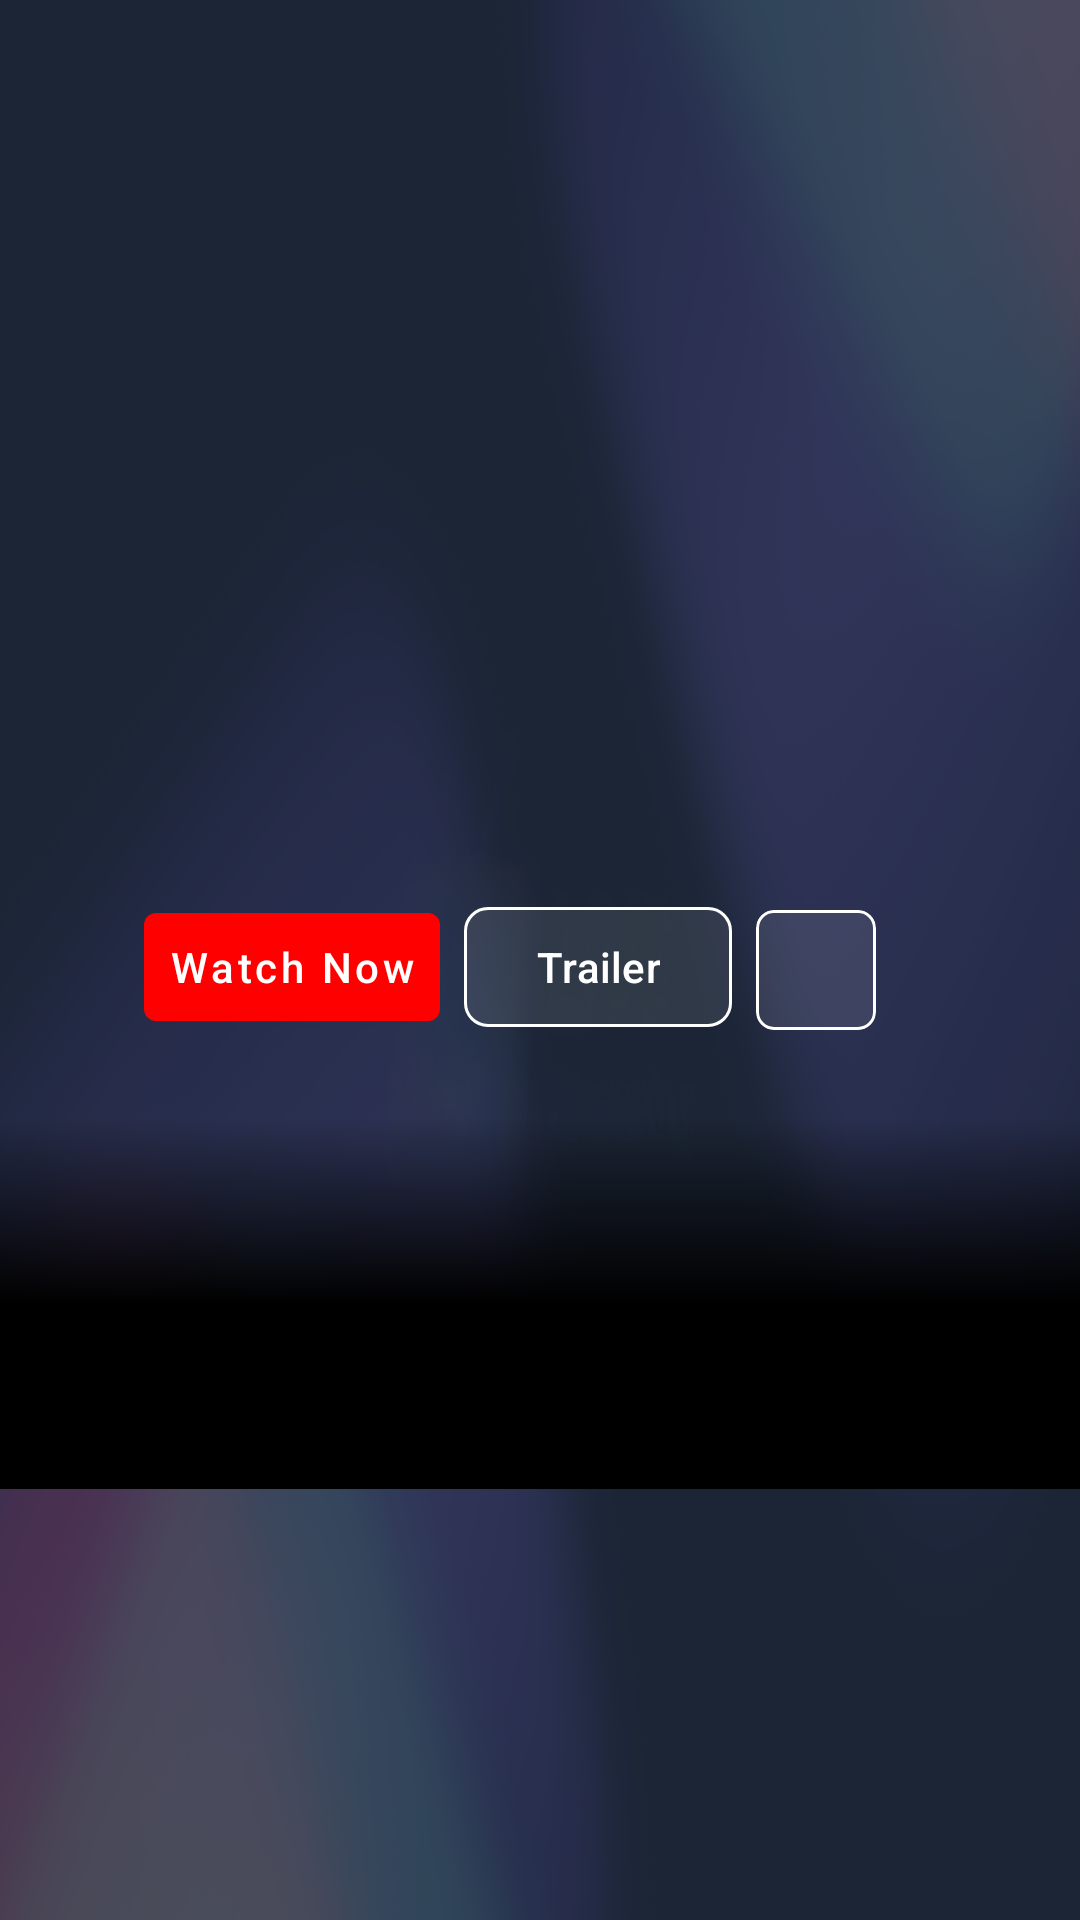

Layout XML and referenced resources for this Android screen:
<!-- AndroidManifest.xml: application theme Theme.LiveStreamingTV -->
<!-- res/layout/fragment_movies.xml -->
<?xml version="1.0" encoding="utf-8"?>
<androidx.constraintlayout.widget.ConstraintLayout xmlns:android="http://schemas.android.com/apk/res/android"
    xmlns:app="http://schemas.android.com/apk/res-auto"
    xmlns:tools="http://schemas.android.com/tools"
    android:layout_width="match_parent"
    android:layout_height="match_parent"
    tools:context=".ui.fragments.movies.MoviesFragment">

    
    <FrameLayout
        android:id="@+id/background_container"
        android:layout_width="match_parent"
        android:layout_height="match_parent">

        <com.google.android.material.imageview.ShapeableImageView
            android:id="@+id/iv_bg_image"
            android:layout_width="match_parent"
            android:layout_height="match_parent"
            android:layout_gravity="center"
            android:scaleType="fitXY" />
    </FrameLayout>

    
    <androidx.core.widget.NestedScrollView
        android:id="@+id/scroll_view"
        android:layout_width="match_parent"
        android:layout_height="match_parent"
        android:background="@color/white_9_percent"
        android:fillViewport="true">

        <androidx.constraintlayout.widget.ConstraintLayout
            android:layout_width="match_parent"
            android:layout_height="wrap_content">

            
            <LinearLayout
                android:id="@+id/layout_text"
                android:layout_width="wrap_content"
                android:layout_height="wrap_content"
                android:orientation="vertical"
                android:paddingStart="48dp"
                android:paddingTop="80dp"
                android:paddingEnd="48dp"
                android:paddingBottom="24dp"
                app:layout_constraintStart_toStartOf="parent"
                app:layout_constraintTop_toTopOf="parent">

                
                <com.google.android.material.textview.MaterialTextView
                    android:id="@+id/tv_hero_title"
                    android:layout_width="wrap_content"
                    android:layout_height="wrap_content"
                    android:shadowColor="#80000000"
                    android:shadowDx="2"
                    android:shadowDy="2"
                    android:shadowRadius="4"
                    android:textColor="@color/white"
                    android:textSize="56sp"
                    android:textStyle="bold"
                    tools:text="@string/app_name" />

                
                <com.google.android.material.textview.MaterialTextView
                    android:id="@+id/tv_hero_metadata"
                    android:layout_width="wrap_content"
                    android:layout_height="wrap_content"
                    android:layout_marginTop="8dp"
                    android:textColor="@color/light_gray"
                    android:textSize="16sp"
                    tools:text="@string/app_name" />

                
                <com.google.android.material.textview.MaterialTextView
                    android:id="@+id/tv_hero_genres"
                    android:layout_width="wrap_content"
                    android:layout_height="wrap_content"
                    android:layout_marginTop="4dp"
                    android:textColor="@color/light_gray"
                    android:textSize="16sp"
                    tools:text="@string/app_name" />

                
                <com.google.android.material.textview.MaterialTextView
                    android:id="@+id/tv_hero_description"
                    android:layout_width="500dp"
                    android:layout_height="wrap_content"
                    android:layout_marginTop="16dp"
                    android:ellipsize="end"
                    android:lineSpacingMultiplier="1.2"
                    android:maxLines="3"
                    android:textColor="@color/white"
                    android:textSize="18sp"
                    tools:text="@string/scan_qr" />

                
                <LinearLayout xmlns:android="http://schemas.android.com/apk/res/android"
                    android:id="@+id/starContainer"
                    android:layout_width="wrap_content"
                    android:layout_height="wrap_content"
                    android:layout_marginTop="24dp"
                    android:orientation="horizontal" />

                
                <LinearLayout
                    android:layout_width="wrap_content"
                    android:layout_height="50dp"
                    android:layout_marginTop="24dp"
                    android:orientation="horizontal">

                    
                    <com.google.android.material.button.MaterialButton
                        android:id="@+id/btn_watch_now"
                        style="@style/Widget.WatchNowButton"
                        android:layout_width="wrap_content"
                        android:layout_height="wrap_content"
                        android:clickable="true"
                        android:focusable="true"
                        android:focusableInTouchMode="true"
                        android:nextFocusUp="@id/top_bar"
                        android:text="@string/watch_now"
                        app:strokeColor="@color/white" />

                    
                    <com.google.android.material.button.MaterialButton
                        android:id="@+id/btn_trailer"
                        android:layout_width="wrap_content"
                        android:layout_height="wrap_content"
                        android:layout_marginStart="8dp"
                        android:focusable="true"
                        android:focusableInTouchMode="true"
                        android:text="@string/trailer"
                        android:textAlignment="center"
                        android:textColor="@color/white"
                        app:backgroundTint="@color/white_9_percent"
                        app:cornerRadius="8dp"
                        app:strokeColor="@color/white"
                        app:strokeWidth="1dp" />

                    
                    <com.google.android.material.card.MaterialCardView
                        android:id="@+id/btn_add"
                        android:layout_width="40dp"
                        android:layout_height="40dp"
                        android:layout_gravity="center"
                        android:layout_marginStart="8dp"
                        android:clickable="true"
                        android:focusable="true"
                        android:focusableInTouchMode="true"
                        android:scaleType="centerCrop"
                        app:cardBackgroundColor="@color/white_9_percent"
                        app:cardCornerRadius="6dp"
                        app:strokeColor="@color/white"
                        app:strokeWidth="1dp">

                        <com.google.android.material.imageview.ShapeableImageView
                            android:id="@+id/iv_plush"
                            android:layout_width="wrap_content"
                            android:layout_height="wrap_content"
                            android:layout_gravity="center"
                            android:src="@drawable/ic_add_white" />

                    </com.google.android.material.card.MaterialCardView>
                </LinearLayout>

            </LinearLayout>

            
            <LinearLayout
                android:id="@+id/slider_layout"
                android:layout_width="wrap_content"
                android:layout_height="wrap_content"
                android:layout_marginTop="250dp"
                android:gravity="center"
                android:orientation="vertical"
                app:layout_constraintBottom_toTopOf="@+id/list_layout"
                app:layout_constraintEnd_toEndOf="parent"
                app:layout_constraintTop_toTopOf="parent">

                
                <androidx.viewpager2.widget.ViewPager2
                    android:id="@+id/vp_movies"
                    android:layout_width="350dp"
                    android:layout_height="160dp"
                    android:clipChildren="false"
                    android:clipToPadding="false"
                    android:paddingStart="80dp"
                    android:paddingEnd="80dp"
                    tools:verticalScrollbarPosition="defaultPosition" />


                
                <LinearLayout
                    android:id="@+id/ll_line_indicators"
                    android:layout_width="wrap_content"
                    android:layout_height="wrap_content"
                    android:layout_gravity="center"
                    android:layout_marginTop="10dp"
                    android:layout_marginEnd="24dp"
                    android:orientation="horizontal" />
            </LinearLayout>

            
            <LinearLayout
                android:id="@+id/list_layout"
                android:layout_width="match_parent"
                android:layout_height="wrap_content"
                android:background="@drawable/bg_gradient_transparent_black"
                android:orientation="vertical"
                android:paddingTop="100dp"
                app:layout_constraintEnd_toEndOf="parent"
                app:layout_constraintStart_toStartOf="parent"
                app:layout_constraintTop_toBottomOf="@+id/layout_text">

                
                <androidx.recyclerview.widget.RecyclerView
                    android:id="@+id/rv_category"
                    android:layout_width="match_parent"
                    android:layout_height="wrap_content"
                    android:layout_marginTop="16dp"
                    android:clipToPadding="false"
                    android:focusable="true"
                    android:focusableInTouchMode="true"
                    android:nestedScrollingEnabled="false"
                    android:nextFocusUp="@id/btn_watch_now"
                    android:paddingHorizontal="48dp"
                    tools:listitem="@layout/item_chip_tv_show_category" />

                
                <androidx.recyclerview.widget.RecyclerView
                    android:id="@+id/rv_top_movies"
                    android:layout_width="match_parent"
                    android:layout_height="wrap_content"
                    android:layout_marginTop="8dp"
                    android:clipToPadding="false"
                    android:descendantFocusability="afterDescendants"
                    android:focusable="true"
                    android:focusableInTouchMode="true"
                    android:nestedScrollingEnabled="false"
                    android:nextFocusUp="@id/rv_category"
                    android:paddingHorizontal="48dp"
                    tools:listitem="@layout/item_tv_show_list" />

            </LinearLayout>

        </androidx.constraintlayout.widget.ConstraintLayout>

    </androidx.core.widget.NestedScrollView>
</androidx.constraintlayout.widget.ConstraintLayout>
<!-- res/layout/item_chip_tv_show_category.xml (included above) -->
<?xml version="1.0" encoding="utf-8"?>
<com.google.android.material.card.MaterialCardView xmlns:android="http://schemas.android.com/apk/res/android"
    xmlns:app="http://schemas.android.com/apk/res-auto"
    xmlns:tools="http://schemas.android.com/tools"
    android:id="@+id/cv_chip"
    android:layout_width="125dp"
    android:layout_height="40dp"
    android:layout_margin="8dp"
    android:clickable="true"
    android:clipToPadding="false"
    android:focusable="true"
    android:focusableInTouchMode="true"
    android:paddingEnd="8dp"
    app:cardBackgroundColor="@color/white_9_percent"
    app:cardCornerRadius="20dp"
    app:strokeColor="@color/white"
    app:strokeWidth="1dp">

    <com.google.android.material.textview.MaterialTextView
        android:id="@+id/tv_chip_name"
        android:layout_width="wrap_content"
        android:layout_height="wrap_content"
        android:layout_gravity="center"
        android:textAlignment="center"
        android:textColor="@color/white"
        android:textSize="16sp"
        tools:text="@string/cooking_show" />

</com.google.android.material.card.MaterialCardView>
<!-- res/layout/item_tv_show_list.xml (included above) -->
<?xml version="1.0" encoding="utf-8"?>
<com.google.android.material.card.MaterialCardView xmlns:android="http://schemas.android.com/apk/res/android"
    xmlns:app="http://schemas.android.com/apk/res-auto"
    xmlns:tools="http://schemas.android.com/tools"
    android:id="@+id/cardMovie"
    android:layout_width="180dp"
    android:layout_height="250dp"
    android:layout_margin="8dp"
    android:focusable="true"
    android:focusableInTouchMode="true"
    android:clickable="true"
    android:foreground="?attr/selectableItemBackground"
    app:cardCornerRadius="12dp"
    app:cardElevation="6dp"
    app:cardBackgroundColor="@color/card_background"
    app:strokeWidth="2dp"
    app:strokeColor="@color/black">

    <com.google.android.material.imageview.ShapeableImageView
        android:id="@+id/imgPoster"
        android:layout_width="match_parent"
        android:layout_height="match_parent"
        android:scaleType="centerCrop"
        tools:src="@drawable/img_2"
        app:shapeAppearanceOverlay="@style/PosterShape"/>

</com.google.android.material.card.MaterialCardView>
<!-- resources referenced by this layout -->
<resources>
  <color name="black">#000000</color>
  <color name="card_background">#171717</color>
  <color name="light_gray">#D3D3D3</color>
  <color name="white">#FFFFFF</color>
  <color name="white_9_percent">#17FCFCFC</color>
  <!-- drawable bg_gradient_transparent_black (drawable) -->
  <?xml version="1.0" encoding="utf-8"?>
  <shape xmlns:android="http://schemas.android.com/apk/res/android">
      <gradient
          android:angle="270"
          android:centerColor="@color/black"
          android:endColor="@color/black"
          android:startColor="@android:color/transparent"
          android:type="linear" />
  </shape>
  <!-- drawable img_2: png bitmap (drawable, 235851 bytes) -->
  <string name="app_name">Live Streaming Tv</string>
  <string name="cooking_show">Cooking Show</string>
  <string name="scan_qr">Scan QR</string>
  <string name="trailer">Trailer</string>
  <string name="watch_now">Watch Now</string>
  <style name="PosterShape">
          <item name="cornerFamily">rounded</item>
          <item name="cornerSize">12dp</item>
      </style>
  <style name="Widget.WatchNowButton" parent="Widget.MaterialComponents.Button">
          <item name="android:paddingStart">8dp</item> 
          <item name="android:paddingEnd">8dp</item>
          <item name="android:paddingTop">5dp</item>
          <item name="android:paddingBottom">5dp</item>
          <item name="backgroundTint">@color/red</item>
          <item name="android:textColor">@color/white</item>
          <item name="cornerRadius">4dp</item> 
          <item name="icon">@drawable/ic_fill_arrow_forward</item> 
          <item name="iconGravity">textStart</item>
          <item name="iconPadding">6dp</item>
          <item name="iconSize">30dp</item>
          <item name="drawableTint">@color/white</item>
          <item name="android:textAllCaps">false</item>
          <item name="android:gravity">center</item>
      </style>
  <style name="Theme.LiveStreamingTV" parent="Theme.Material3.DayNight.NoActionBar">
          
          <item name="android:windowBackground">@drawable/background_tv</item>
  
      </style>
  <color name="red">#FF0000</color>
  <!-- drawable background_tv: png bitmap (drawable, 769512 bytes) -->
</resources>
